Dataset: compiled_dataset (GitHub, Abhi21298/Thesis-Blood-Smears). Classes: RBC, WBC.

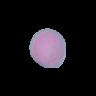
Label: RBC

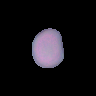
Label: RBC

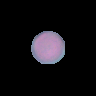
Label: RBC

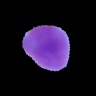
Label: WBC

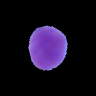
Label: WBC

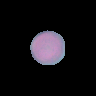
Label: RBC
